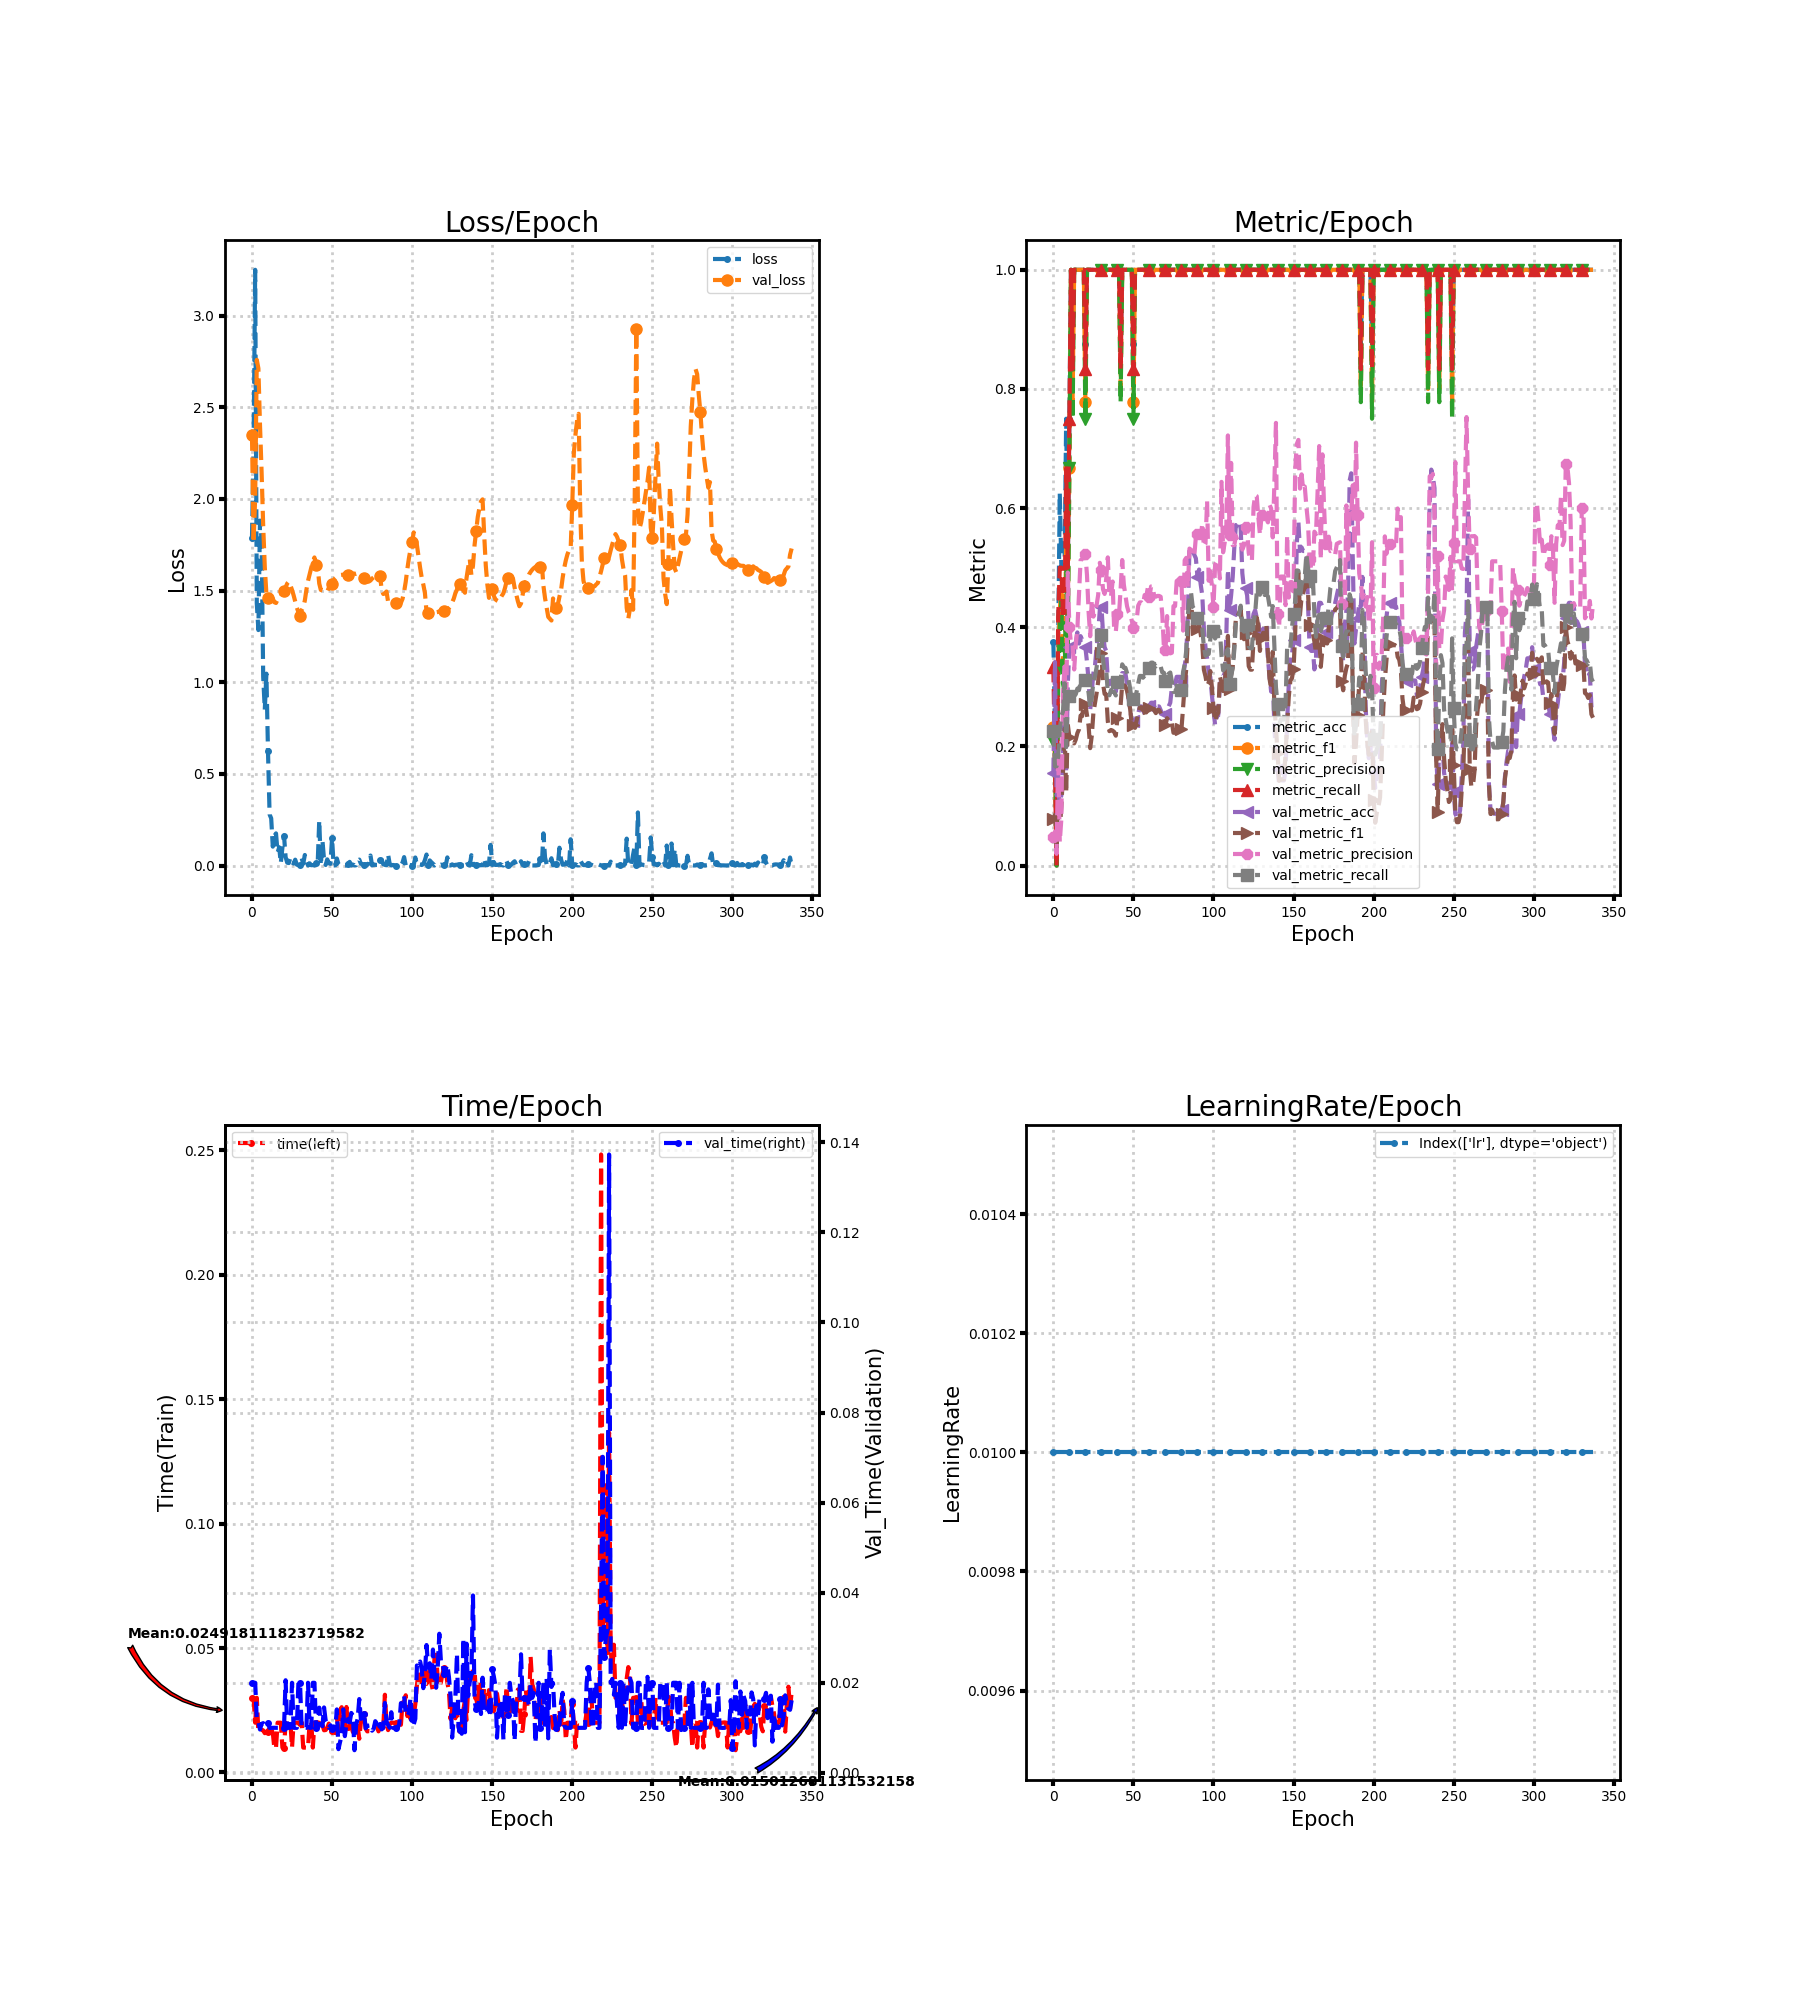

The file beside this chart, header and first rows:
loss, metric_acc, metric_f1, metric_precision, metric_recall, time, lr, val_loss, val_metric_acc, val_metric_f1, val_metric_precision, val_metric_recall, val_time
1.786, 0.375, 0.2333, 0.2083, 0.3333, 0.03, 0.01, 2.346, 0.1553, 0.07846, 0.04828, 0.2255, 0.02
2.296, 0.25, 0.1778, 0.2222, 0.1667, 0.03, 0.01, 1.76, 0.3416, 0.08488, 0.05694, 0.1667, 0.02
3.249, 0.0, 0.0, 0.0, 0.0, 0.02, 0.01, 2.012, 0.118, 0.03519, 0.01967, 0.1667, 0.02
1.431, 0.375, 0.3444, 0.3056, 0.4167, 0.03, 0.01, 2.758, 0.1242, 0.06568, 0.1865, 0.1833, 0.01181
1.284, 0.625, 0.4286, 0.4, 0.5, 0.01612, 0.01, 2.712, 0.1056, 0.06224, 0.03944, 0.2281, 0.0114
1.881, 0.5, 0.4667, 0.4444, 0.5, 0.0168, 0.01, 2.403, 0.118, 0.09895, 0.07882, 0.2508, 0.009629
1.774, 0.5, 0.3444, 0.3056, 0.4167, 0.01719, 0.01, 2.147, 0.1739, 0.1554, 0.2899, 0.2585, 0.01088
1.03, 0.5, 0.3167, 0.2917, 0.4167, 0.01693, 0.01, 1.853, 0.3354, 0.2298, 0.334, 0.306, 0.01104
0.8502, 0.75, 0.5556, 0.5, 0.6667, 0.01578, 0.01, 1.627, 0.1553, 0.1224, 0.2465, 0.1987, 0.01061
1.046, 0.5, 0.4111, 0.3611, 0.5, 0.01646, 0.01, 1.483, 0.3043, 0.2371, 0.4918, 0.2752, 0.01019
0.6227, 0.75, 0.6667, 0.6667, 0.75, 0.01618, 0.01, 1.459, 0.3665, 0.2151, 0.3999, 0.2849, 0.01115
0.2787, 1.0, 1.0, 1.0, 1.0, 0.01877, 0.01, 1.475, 0.3665, 0.2102, 0.3727, 0.2846, 0.009984
0.2572, 0.875, 0.7778, 0.75, 0.8333, 0.01742, 0.01, 1.462, 0.3727, 0.2116, 0.371, 0.2876, 0.009999
0.1031, 1.0, 1.0, 1.0, 1.0, 0.01599, 0.01, 1.456, 0.3665, 0.205, 0.3291, 0.2843, 0.01
0.1609, 1.0, 1.0, 1.0, 1.0, 0.009524, 0.01, 1.436, 0.3727, 0.2116, 0.371, 0.2876, 0.01001
0.1754, 1.0, 1.0, 1.0, 1.0, 0.01, 0.01, 1.432, 0.3913, 0.2223, 0.3978, 0.297, 0.009998
0.07144, 1.0, 1.0, 1.0, 1.0, 0.02, 0.01, 1.451, 0.3727, 0.2284, 0.4565, 0.2944, 0.009999
0.09935, 1.0, 1.0, 1.0, 1.0, 0.02, 0.01, 1.458, 0.3851, 0.2518, 0.5124, 0.3075, 0.01
0.01279, 1.0, 1.0, 1.0, 1.0, 0.02, 0.01, 1.462, 0.3789, 0.2508, 0.5148, 0.3045, 0.009999
0.09851, 1.0, 1.0, 1.0, 1.0, 0.01, 0.01, 1.484, 0.3789, 0.2736, 0.5204, 0.3181, 0.01
0.1634, 0.875, 0.7778, 0.75, 0.8333, 0.01, 0.01, 1.497, 0.3665, 0.2704, 0.5232, 0.312, 0.01
0.04611, 1.0, 1.0, 1.0, 1.0, 0.02, 0.01, 1.518, 0.3416, 0.2527, 0.4875, 0.3053, 0.02057
0.01551, 1.0, 1.0, 1.0, 1.0, 0.01952, 0.01, 1.538, 0.3106, 0.2344, 0.4259, 0.2899, 0.009999
0.01352, 1.0, 1.0, 1.0, 1.0, 0.02, 0.01, 1.549, 0.2609, 0.197, 0.3849, 0.2656, 0.01
0.04311, 1.0, 1.0, 1.0, 1.0, 0.02001, 0.01, 1.528, 0.2919, 0.2181, 0.4461, 0.2811, 0.009999
0.01722, 1.0, 1.0, 1.0, 1.0, 0.009998, 0.01, 1.503, 0.323, 0.2564, 0.4178, 0.3102, 0.02
0.01075, 1.0, 1.0, 1.0, 1.0, 0.02, 0.01, 1.474, 0.3354, 0.2724, 0.4257, 0.3176, 0.01
0.032, 1.0, 1.0, 1.0, 1.0, 0.02, 0.01, 1.44, 0.3665, 0.2893, 0.4372, 0.3327, 0.01
0.004556, 1.0, 1.0, 1.0, 1.0, 0.02, 0.01, 1.407, 0.3913, 0.3092, 0.4544, 0.3516, 0.01
0.002761, 1.0, 1.0, 1.0, 1.0, 0.02, 0.01, 1.382, 0.4286, 0.3533, 0.5081, 0.384, 0.02
0.003335, 1.0, 1.0, 1.0, 1.0, 0.02, 0.01, 1.363, 0.4348, 0.3565, 0.4957, 0.3874, 0.02
0.04099, 1.0, 1.0, 1.0, 1.0, 0.02, 0.01, 1.393, 0.3913, 0.3058, 0.4636, 0.3448, 0.01
0.009444, 1.0, 1.0, 1.0, 1.0, 0.009999, 0.01, 1.409, 0.3665, 0.288, 0.4559, 0.3259, 0.009999
0.05749, 1.0, 1.0, 1.0, 1.0, 0.01, 0.01, 1.445, 0.3602, 0.2873, 0.4814, 0.3286, 0.01
0.02374, 1.0, 1.0, 1.0, 1.0, 0.01, 0.01, 1.505, 0.3106, 0.2421, 0.5172, 0.2905, 0.01
0.0006612, 1.0, 1.0, 1.0, 1.0, 0.01, 0.01, 1.553, 0.3043, 0.2256, 0.4512, 0.2858, 0.02
0.0122, 1.0, 1.0, 1.0, 1.0, 0.02, 0.01, 1.589, 0.3106, 0.2276, 0.4523, 0.2946, 0.009999
0.001656, 1.0, 1.0, 1.0, 1.0, 0.02, 0.01, 1.624, 0.3043, 0.2264, 0.4767, 0.2915, 0.01
0.002729, 1.0, 1.0, 1.0, 1.0, 0.01, 0.01, 1.655, 0.3043, 0.2242, 0.3936, 0.2915, 0.02
0.000199, 1.0, 1.0, 1.0, 1.0, 0.02, 0.01, 1.681, 0.2919, 0.2179, 0.3927, 0.2855, 0.01999
0.01222, 1.0, 1.0, 1.0, 1.0, 0.02, 0.01, 1.639, 0.3106, 0.248, 0.4215, 0.3082, 0.01
0.003479, 1.0, 1.0, 1.0, 1.0, 0.02, 0.01, 1.633, 0.3106, 0.248, 0.4215, 0.3082, 0.01
0.2457, 0.875, 0.8, 0.7778, 0.8333, 0.02, 0.01, 1.538, 0.3106, 0.2693, 0.4645, 0.3107, 0.01448
0.001451, 1.0, 1.0, 1.0, 1.0, 0.01718, 0.01, 1.503, 0.323, 0.3043, 0.5128, 0.3377, 0.01088
0.1368, 1.0, 1.0, 1.0, 1.0, 0.01912, 0.01, 1.501, 0.323, 0.3027, 0.4717, 0.332, 0.01037
0.03205, 1.0, 1.0, 1.0, 1.0, 0.01696, 0.01, 1.502, 0.323, 0.3007, 0.4538, 0.332, 0.01452
0.00295, 1.0, 1.0, 1.0, 1.0, 0.01706, 0.01, 1.504, 0.3043, 0.2933, 0.4354, 0.3232, 0.01164
0.0337, 1.0, 1.0, 1.0, 1.0, 0.01798, 0.01, 1.495, 0.2795, 0.2797, 0.4257, 0.3114, 0.011
0.0128, 1.0, 1.0, 1.0, 1.0, 0.01964, 0.01, 1.516, 0.2609, 0.2615, 0.4219, 0.2961, 0.01
0.009122, 1.0, 1.0, 1.0, 1.0, 0.01802, 0.01, 1.532, 0.2422, 0.2347, 0.4105, 0.2734, 0.01058
0.1499, 0.875, 0.7778, 0.75, 0.8333, 0.01679, 0.01, 1.533, 0.2422, 0.2365, 0.3995, 0.2793, 0.009763
0.0003365, 1.0, 1.0, 1.0, 1.0, 0.01762, 0.01, 1.549, 0.2422, 0.2311, 0.4067, 0.279, 0.01032
0.0005252, 1.0, 1.0, 1.0, 1.0, 0.01582, 0.01, 1.569, 0.2422, 0.2437, 0.4119, 0.2926, 0.009833
0.03877, 1.0, 1.0, 1.0, 1.0, 0.02214, 0.01, 1.577, 0.2547, 0.2547, 0.4365, 0.3054, 0.01409
0.007348, 1.0, 1.0, 1.0, 1.0, 0.01741, 0.01, 1.582, 0.2671, 0.2657, 0.4417, 0.3183, 0.005267
0.0002445, 1.0, 1.0, 1.0, 1.0, 0.0249, 0.01, 1.584, 0.2671, 0.2657, 0.4417, 0.3183, 0.006867
0.003104, 1.0, 1.0, 1.0, 1.0, 0.02624, 0.01, 1.586, 0.2609, 0.2606, 0.4389, 0.3152, 0.008231
0.000259, 1.0, 1.0, 1.0, 1.0, 0.01542, 0.01, 1.587, 0.2547, 0.2589, 0.454, 0.319, 0.0141
0.0008367, 1.0, 1.0, 1.0, 1.0, 0.01909, 0.01, 1.588, 0.2547, 0.257, 0.451, 0.319, 0.00816
0.0001295, 1.0, 1.0, 1.0, 1.0, 0.02632, 0.01, 1.588, 0.2671, 0.2625, 0.4667, 0.3308, 0.01089
... 278 more rows
